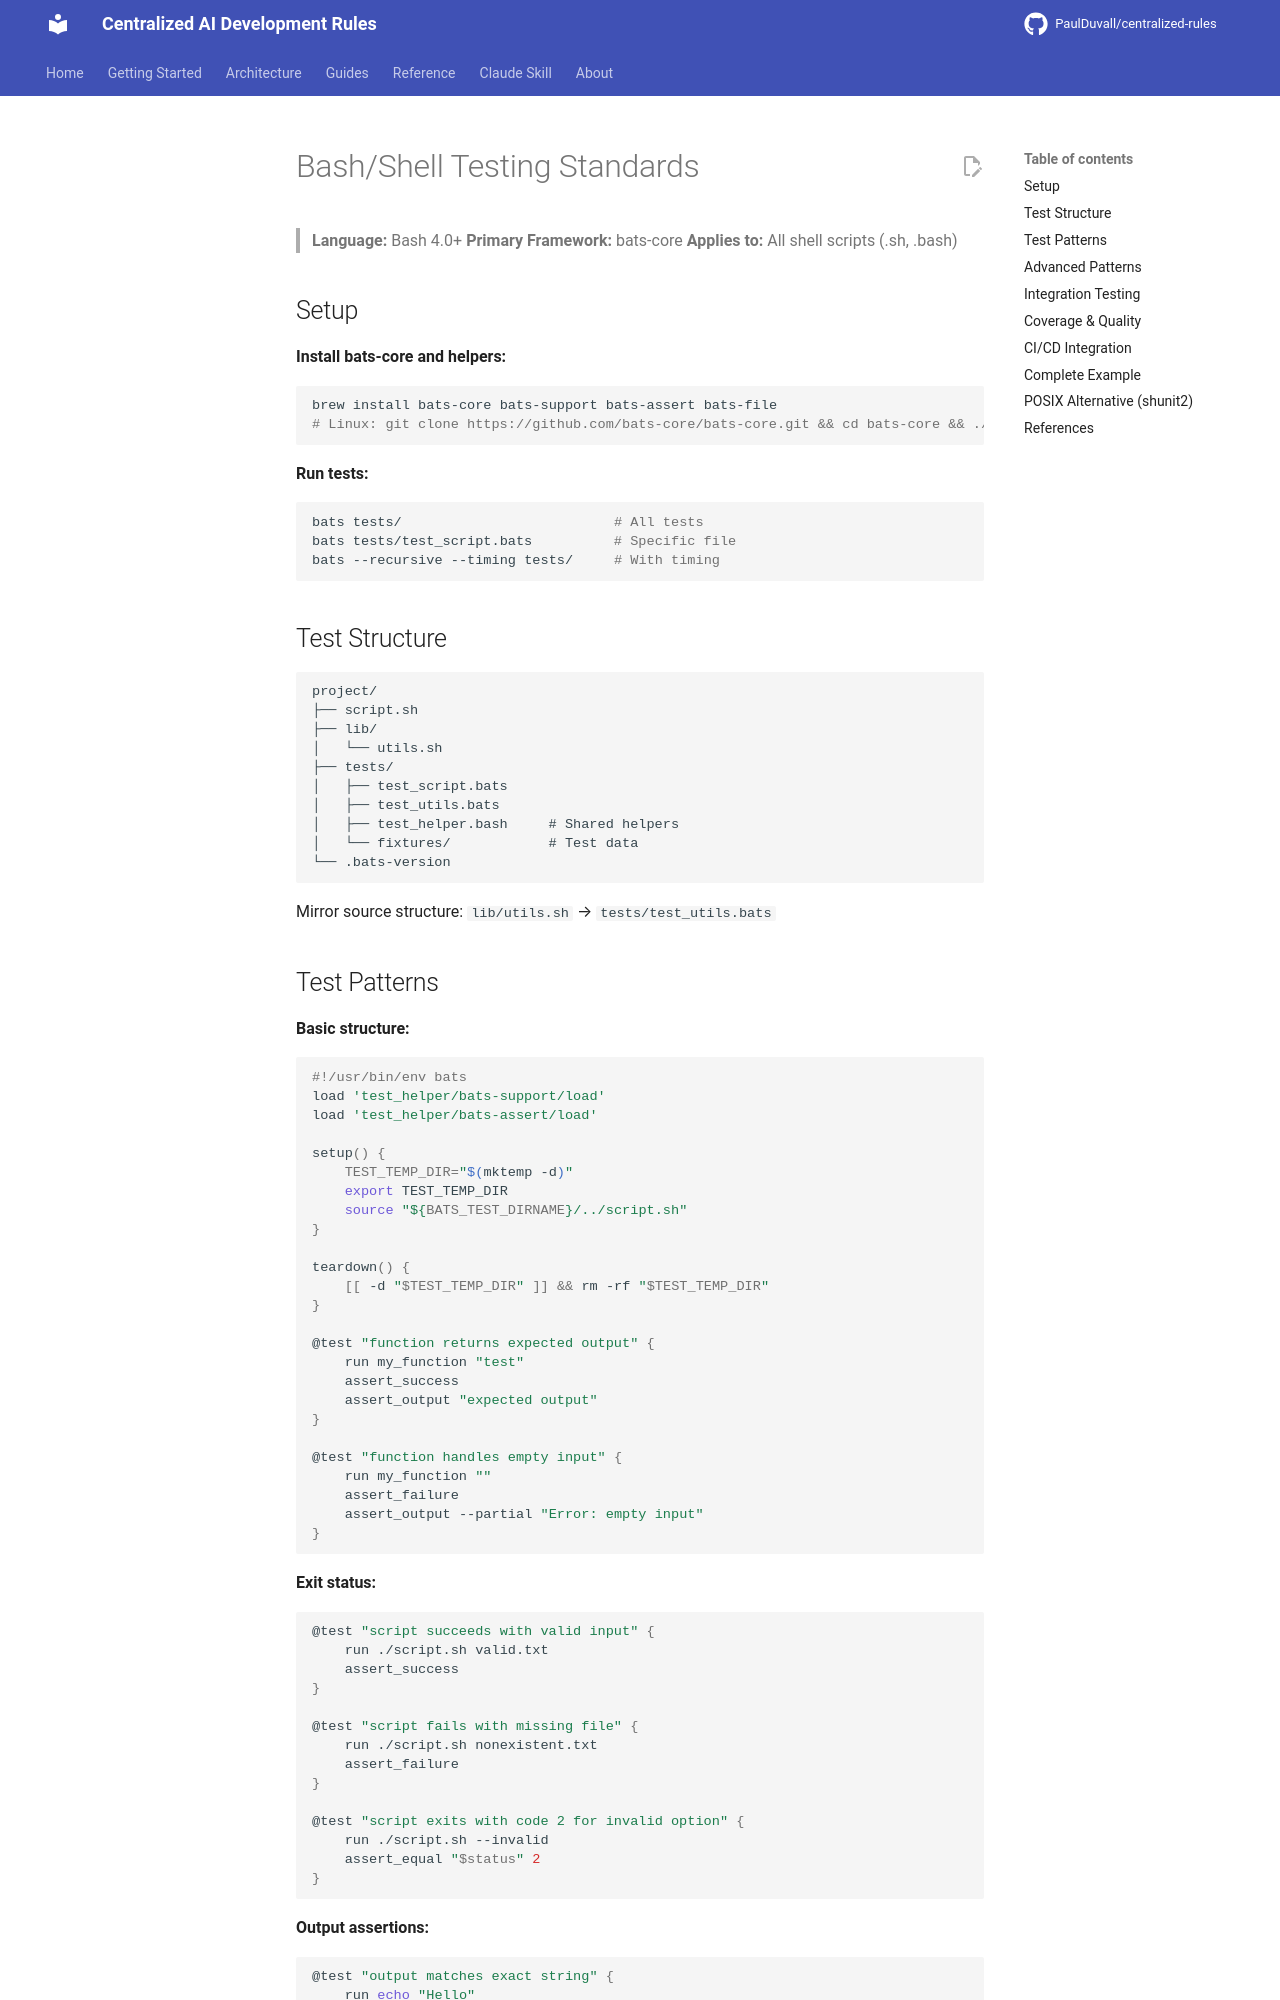

repository: PaulDuvall/centralized-rules · page: languages/bash/testing/index.html · generator: mkdocs

# Bash/Shell Testing Standards

> **Language:** Bash 4.0+
> **Primary Framework:** bats-core
> **Applies to:** All shell scripts (.sh, .bash)

## Setup

**Install bats-core and helpers:**
```bash
brew install bats-core bats-support bats-assert bats-file
# Linux: git clone https://github.com/bats-core/bats-core.git && cd bats-core && ./install.sh /usr/local
```

**Run tests:**
```bash
bats tests/                          # All tests
bats tests/test_script.bats          # Specific file
bats --recursive --timing tests/     # With timing
```

## Test Structure

```
project/
├── script.sh
├── lib/
│   └── utils.sh
├── tests/
│   ├── test_script.bats
│   ├── test_utils.bats
│   ├── test_helper.bash     # Shared helpers
│   └── fixtures/            # Test data
└── .bats-version
```

Mirror source structure: `lib/utils.sh` → `tests/test_utils.bats`
